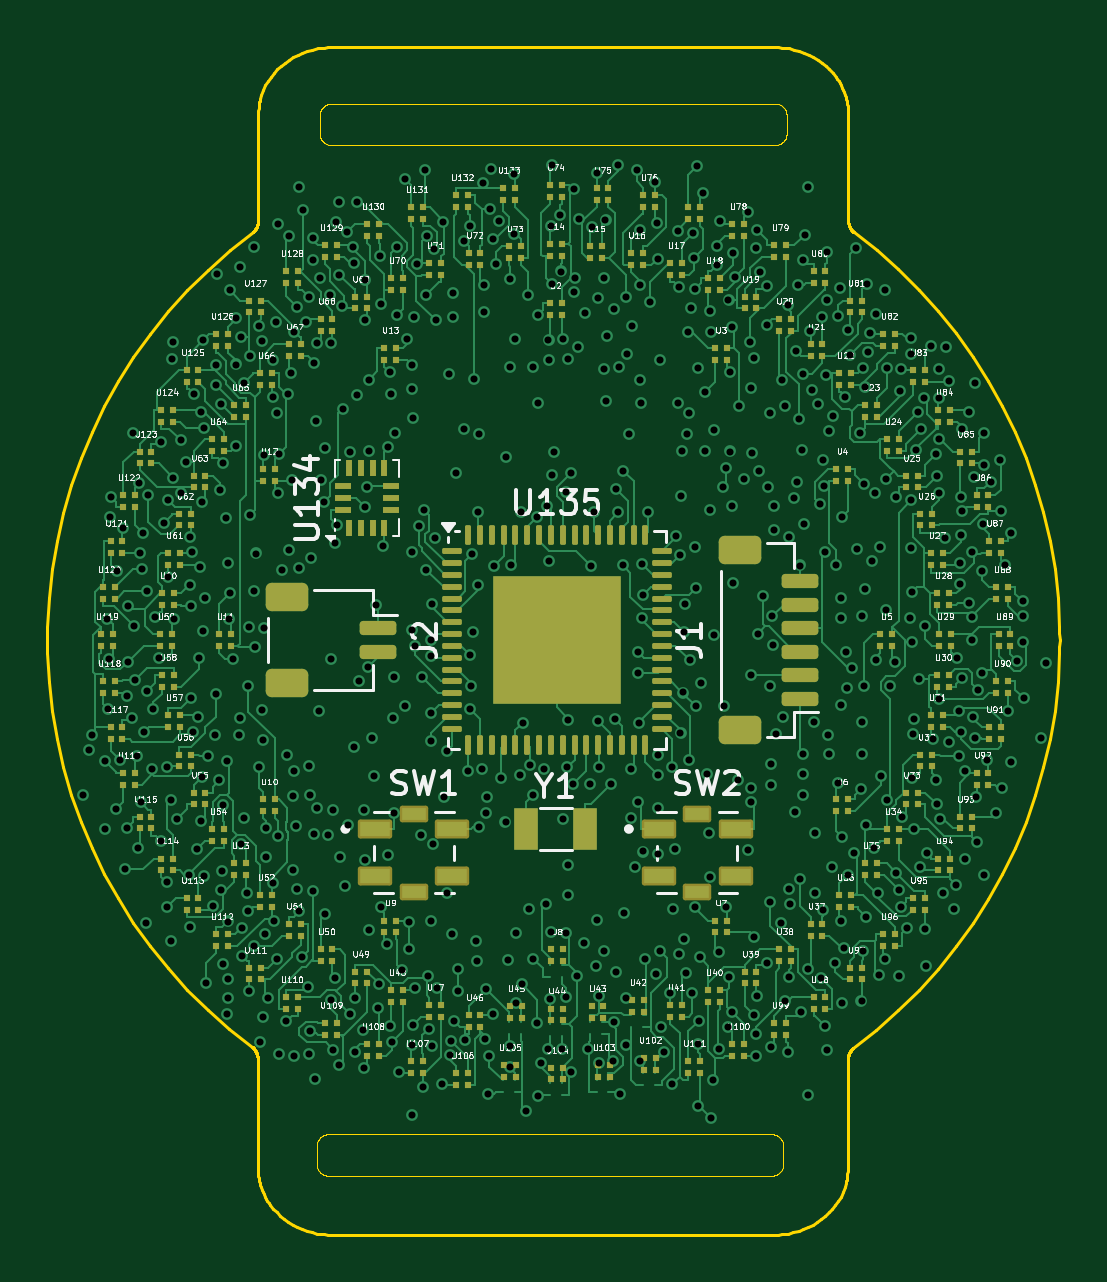
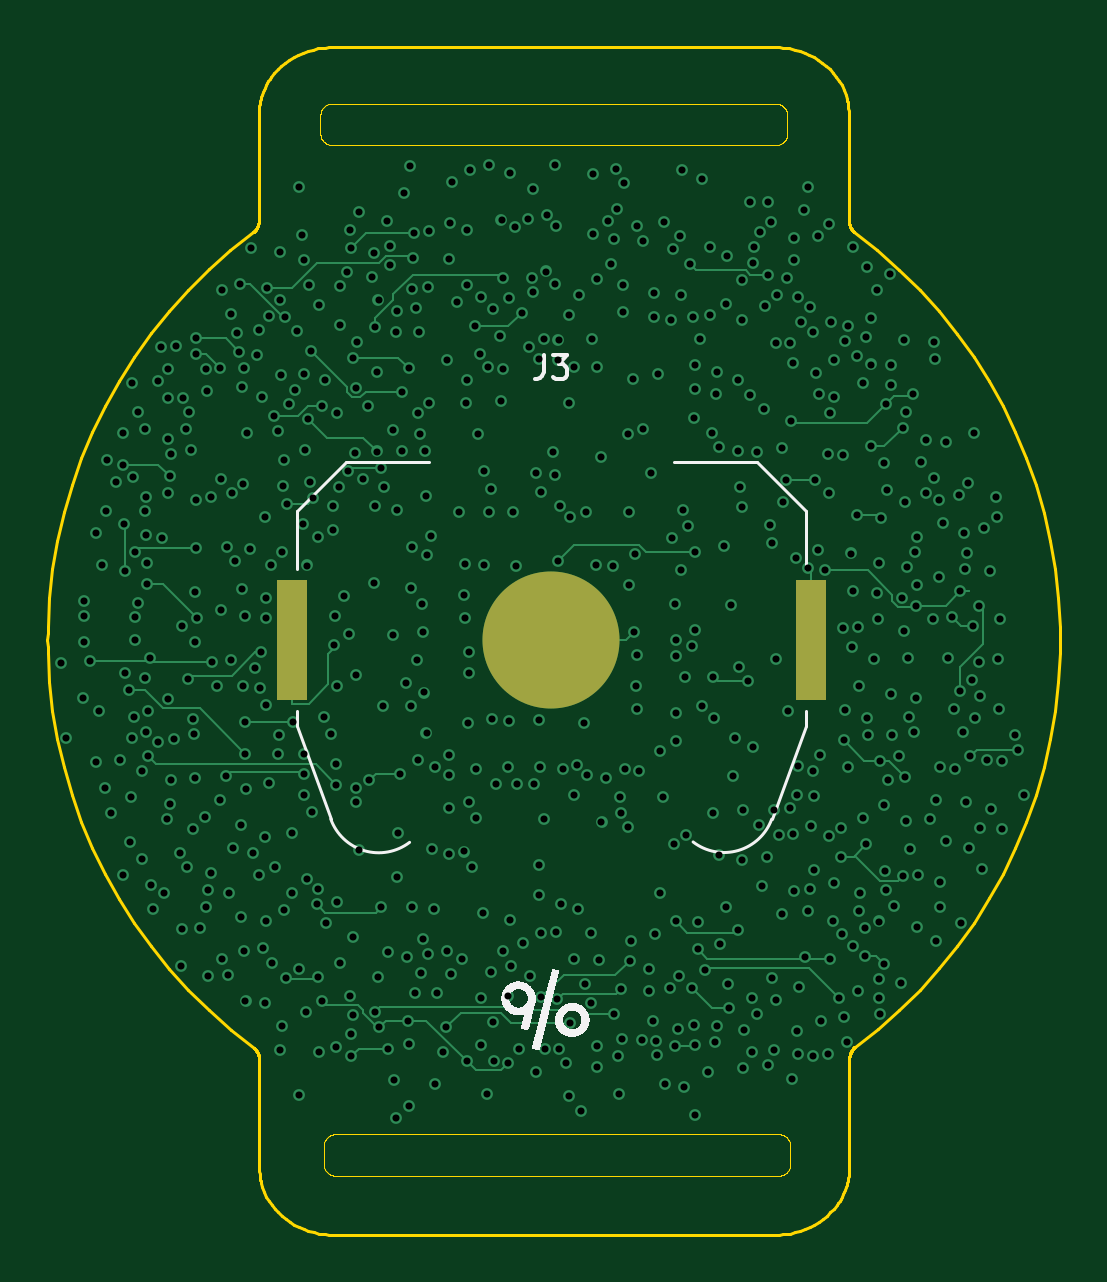
Circuit board: 12 layer files. Board 42.9 x 50.3 mm.
- bottom_copper: LED Watch-B_Cu.gbr (32083 bytes)
- bottom_mask: LED Watch-B_Mask.gbr (608 bytes)
- paste: LED Watch-B_Paste.gbr (553 bytes)
- bottom_silk: LED Watch-B_Silkscreen.gbr (21504 bytes)
- outline: LED Watch-Edge_Cuts.gbr (15841 bytes)
- top_copper: LED Watch-F_Cu.gbr (162096 bytes)
- top_mask: LED Watch-F_Mask.gbr (20460 bytes)
- paste: LED Watch-F_Paste.gbr (20752 bytes)
- top_silk: LED Watch-F_Silkscreen.gbr (252321 bytes)
- inner_copper: LED Watch-GND_Cu.gbr (91225 bytes)
- drill: LED Watch-NPTH.drl (269 bytes)
- drill: LED Watch-PTH.drl (13986 bytes)

=== bottom_copper: LED Watch-B_Cu.gbr (32083 bytes, source omitted) ===
=== bottom_mask: LED Watch-B_Mask.gbr ===
%TF.GenerationSoftware,KiCad,Pcbnew,9.0.2*%
%TF.CreationDate,2025-11-21T20:47:10-08:00*%
%TF.ProjectId,LED Watch,4c454420-5761-4746-9368-2e6b69636164,rev?*%
%TF.SameCoordinates,Original*%
%TF.FileFunction,Soldermask,Bot*%
%TF.FilePolarity,Negative*%
%FSLAX46Y46*%
G04 Gerber Fmt 4.6, Leading zero omitted, Abs format (unit mm)*
G04 Created by KiCad (PCBNEW 9.0.2) date 2025-11-21 20:47:10*
%MOMM*%
%LPD*%
G01*
G04 APERTURE LIST*
%ADD10R,1.270000X5.080000*%
%ADD11C,5.800862*%
G04 APERTURE END LIST*
D10*
%TO.C,J3*%
X110985000Y-100000000D03*
X89015000Y-100000000D03*
D11*
X100000000Y-100000000D03*
%TD*%
M02*

=== paste: LED Watch-B_Paste.gbr ===
%TF.GenerationSoftware,KiCad,Pcbnew,9.0.2*%
%TF.CreationDate,2025-11-21T20:47:10-08:00*%
%TF.ProjectId,LED Watch,4c454420-5761-4746-9368-2e6b69636164,rev?*%
%TF.SameCoordinates,Original*%
%TF.FileFunction,Paste,Bot*%
%TF.FilePolarity,Positive*%
%FSLAX46Y46*%
G04 Gerber Fmt 4.6, Leading zero omitted, Abs format (unit mm)*
G04 Created by KiCad (PCBNEW 9.0.2) date 2025-11-21 20:47:10*
%MOMM*%
%LPD*%
G01*
G04 APERTURE LIST*
%ADD10R,1.270000X5.080000*%
G04 APERTURE END LIST*
D10*
%TO.C,J3*%
X110985000Y-100000000D03*
X89015000Y-100000000D03*
%TD*%
M02*

=== bottom_silk: LED Watch-B_Silkscreen.gbr (21504 bytes, source omitted) ===
=== outline: LED Watch-Edge_Cuts.gbr (15841 bytes, source omitted) ===
=== top_copper: LED Watch-F_Cu.gbr (162096 bytes, source omitted) ===
=== top_mask: LED Watch-F_Mask.gbr (20460 bytes, source omitted) ===
=== paste: LED Watch-F_Paste.gbr (20752 bytes, source omitted) ===
=== top_silk: LED Watch-F_Silkscreen.gbr (252321 bytes, source omitted) ===
=== inner_copper: LED Watch-GND_Cu.gbr (91225 bytes, source omitted) ===
=== drill: LED Watch-NPTH.drl ===
M48
; DRILL file {KiCad 9.0.2} date 2025-11-21T20:47:16-0800
; FORMAT={-:-/ absolute / metric / decimal}
; #@! TF.CreationDate,2025-11-21T20:47:16-08:00
; #@! TF.GenerationSoftware,Kicad,Pcbnew,9.0.2
; #@! TF.FileFunction,NonPlated,1,4,NPTH
FMAT,2
METRIC
%
G90
G05
M30

=== drill: LED Watch-PTH.drl (13986 bytes, source omitted) ===
